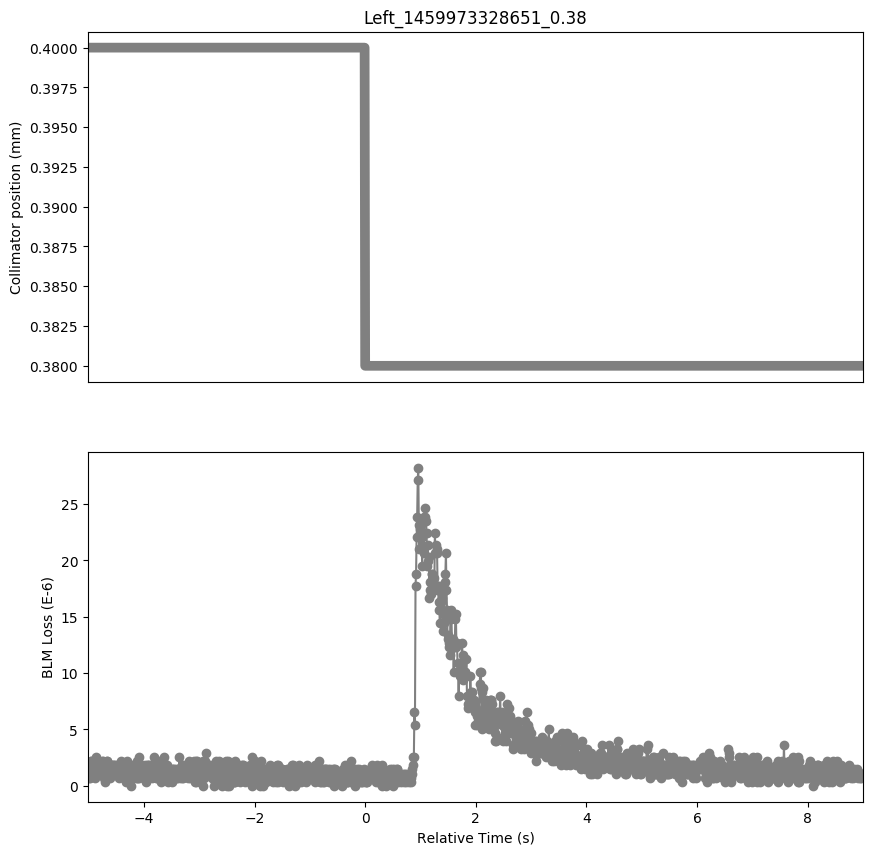

Values plotted in this chart, from the file beside it:
Timestamp, position, BLMTI.05L3.B1I10_TCSG.5L3.B1
1459973323650, 0.4, 1.4480000000000002e-06
1459973323660, 0.4, 1.81e-06
1459973323670, 0.4, 7.240000000000001e-07
1459973323680, 0.4, 1.4480000000000002e-06
1459973323690, 0.4, 7.240000000000001e-07
1459973323700, 0.4, 2.1719999999999997e-06
1459973323710, 0.4, 2.1719999999999997e-06
1459973323720, 0.4, 1.4480000000000002e-06
1459973323730, 0.4, 1.0859999999999999e-06
1459973323740, 0.4, 1.0859999999999999e-06
1459973323750, 0.4, 1.0859999999999999e-06
1459973323760, 0.4, 1.4480000000000002e-06
1459973323770, 0.4, 7.240000000000001e-07
1459973323780, 0.4, 1.4480000000000002e-06
1459973323790, 0.4, 2.1719999999999997e-06
1459973323800, 0.4, 2.5340000000000002e-06
1459973323810, 0.4, 2.1719999999999997e-06
1459973323820, 0.4, 2.1719999999999997e-06
1459973323830, 0.4, 2.1719999999999997e-06
1459973323840, 0.4, 1.0859999999999999e-06
1459973323850, 0.4, 1.0859999999999999e-06
1459973323860, 0.4, 1.0859999999999999e-06
1459973323870, 0.4, 1.0859999999999999e-06
1459973323880, 0.4, 1.4480000000000002e-06
1459973323890, 0.4, 1.4480000000000002e-06
1459973323900, 0.4, 2.1719999999999997e-06
1459973323910, 0.4, 1.4480000000000002e-06
1459973323920, 0.4, 2.1719999999999997e-06
1459973323930, 0.4, 1.0859999999999999e-06
1459973323940, 0.4, 7.240000000000001e-07
1459973323950, 0.4, 3.6200000000000004e-07
1459973323960, 0.4, 1.4480000000000002e-06
1459973323970, 0.4, 1.81e-06
1459973323980, 0.4, 1.81e-06
1459973323990, 0.4, 2.1719999999999997e-06
1459973324000, 0.4, 2.1719999999999997e-06
1459973324010, 0.4, 1.81e-06
1459973324020, 0.4, 1.4480000000000002e-06
1459973324030, 0.4, 1.4480000000000002e-06
1459973324040, 0.4, 1.4480000000000002e-06
1459973324050, 0.4, 7.240000000000001e-07
1459973324060, 0.4, 1.0859999999999999e-06
1459973324070, 0.4, 1.81e-06
1459973324080, 0.4, 1.0859999999999999e-06
1459973324090, 0.4, 1.81e-06
1459973324100, 0.4, 1.4480000000000002e-06
1459973324110, 0.4, 1.81e-06
1459973324120, 0.4, 1.81e-06
1459973324130, 0.4, 1.81e-06
1459973324140, 0.4, 1.4480000000000002e-06
1459973324150, 0.4, 1.0859999999999999e-06
1459973324160, 0.4, 1.0859999999999999e-06
1459973324170, 0.4, 1.81e-06
1459973324180, 0.4, 1.0859999999999999e-06
1459973324190, 0.4, 1.0859999999999999e-06
1459973324200, 0.4, 1.0859999999999999e-06
1459973324210, 0.4, 7.240000000000001e-07
1459973324220, 0.4, 1.81e-06
1459973324230, 0.4, 1.0859999999999999e-06
1459973324240, 0.4, 1.0859999999999999e-06
... 1,339 more rows
